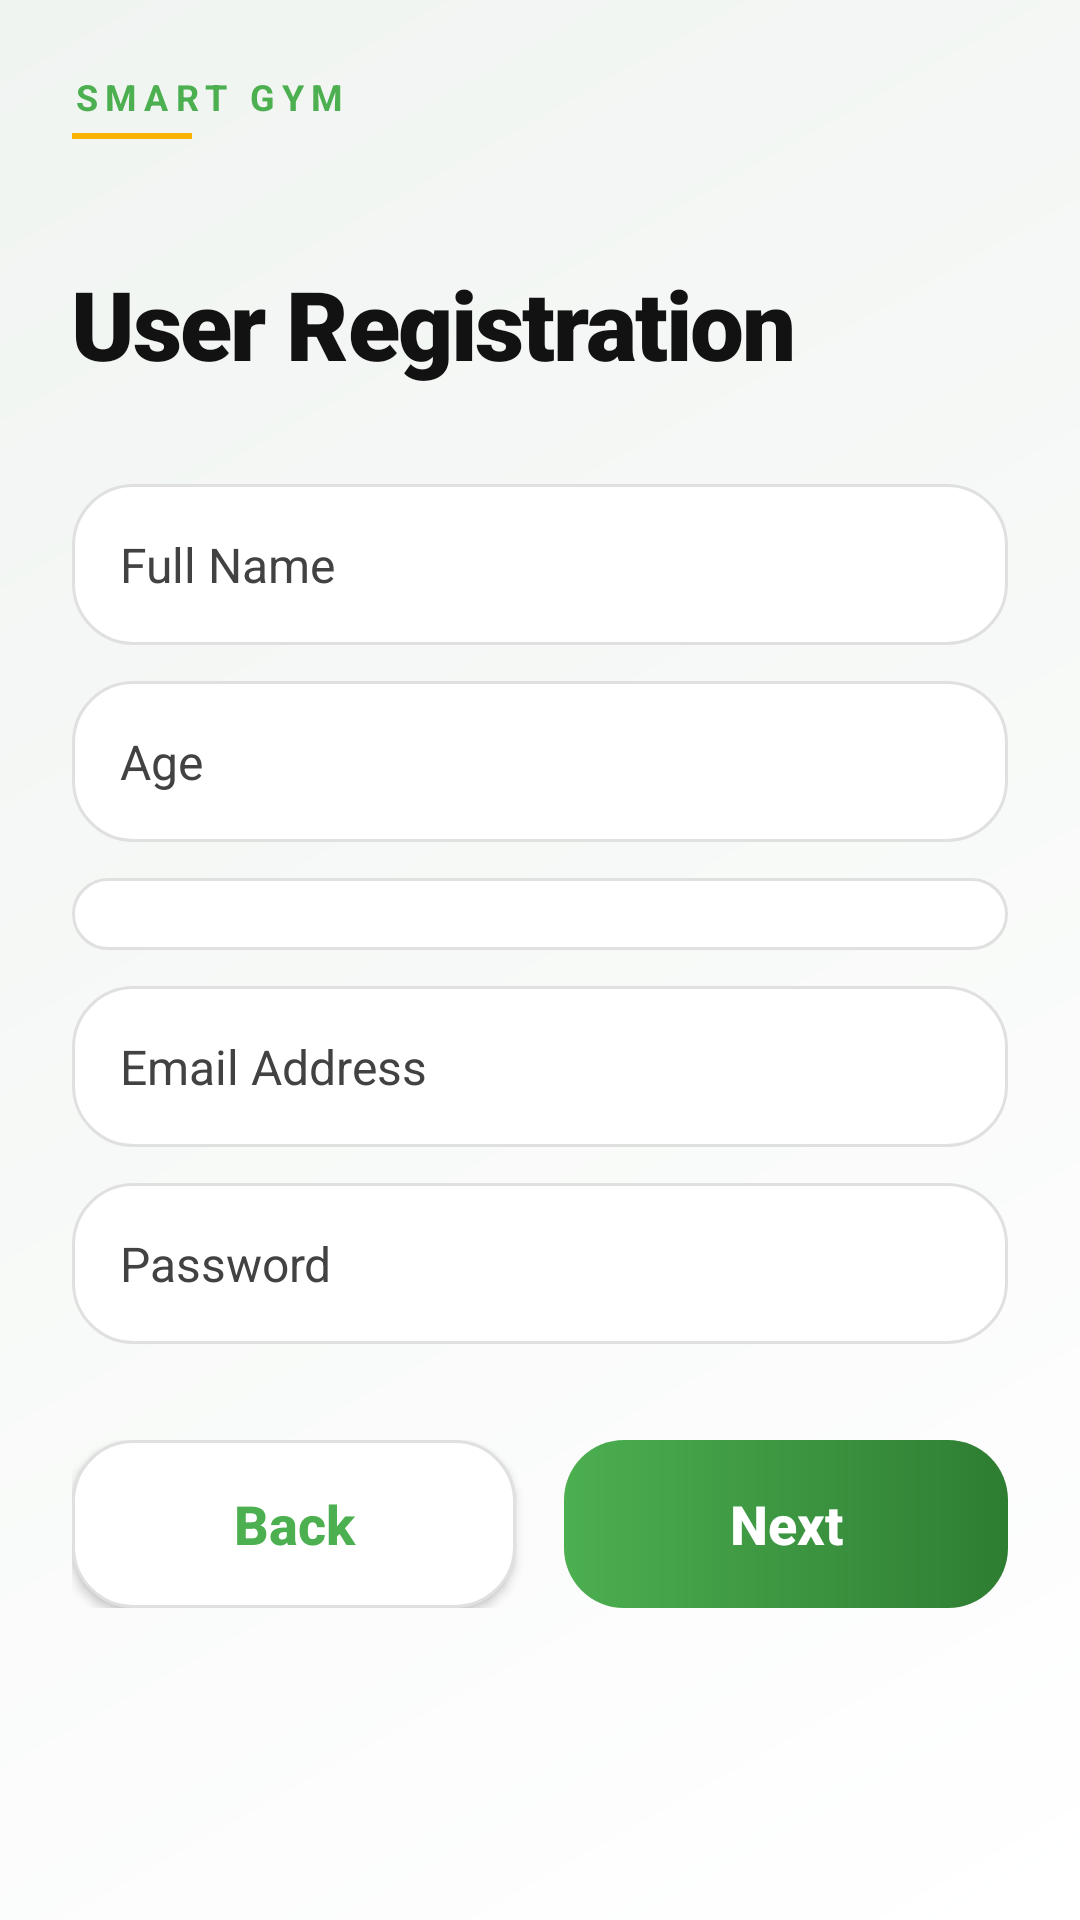

Android layout source for this screen:
<!-- AndroidManifest.xml: application theme Theme.SmartGym -->
<!-- res/layout/activity_user_details.xml -->
<?xml version="1.0" encoding="utf-8"?>
<androidx.constraintlayout.widget.ConstraintLayout xmlns:android="http://schemas.android.com/apk/res/android"
    xmlns:app="http://schemas.android.com/apk/res-auto"
    android:layout_width="match_parent"
    android:layout_height="match_parent"
    android:background="@drawable/bg_screen_gradient"
    android:padding="24dp">

    <include
        android:id="@+id/header"
        layout="@layout/layout_app_header"
        app:layout_constraintStart_toStartOf="parent"
        app:layout_constraintTop_toTopOf="parent" />

    <TextView
        android:id="@+id/tvUserRegTitle"
        style="@style/SmartGymTitle"
        android:layout_width="wrap_content"
        android:layout_height="wrap_content"
        android:layout_marginTop="24dp"
        android:text="User Registration"
        android:textSize="32sp"
        app:layout_constraintStart_toStartOf="parent"
        app:layout_constraintTop_toBottomOf="@id/header" />


    <LinearLayout
        android:id="@+id/layoutUserFields"
        android:layout_width="match_parent"
        android:layout_height="wrap_content"
        android:layout_marginTop="32dp"
        android:orientation="vertical"
        app:layout_constraintTop_toBottomOf="@id/tvUserRegTitle">

        <EditText
            android:id="@+id/etUserName"
            style="@style/SmartGymEditText"
            android:layout_width="match_parent"
            android:layout_height="wrap_content"
            android:hint="Full Name" />

        <EditText
            android:id="@+id/etUserAge"
            style="@style/SmartGymEditText"
            android:layout_width="match_parent"
            android:layout_height="wrap_content"
            android:layout_marginTop="12dp"
            android:hint="Age"
            android:inputType="number" />

        <Spinner
            android:id="@+id/spinnerGender"
            android:layout_width="match_parent"
            android:layout_height="wrap_content"
            android:layout_marginTop="12dp"
            android:background="@drawable/bg_premium_input"
            android:padding="12dp" />

        <EditText
            android:id="@+id/etUserEmail"
            style="@style/SmartGymEditText"
            android:layout_width="match_parent"
            android:layout_height="wrap_content"
            android:layout_marginTop="12dp"
            android:hint="Email Address"
            android:inputType="textEmailAddress" />

        <EditText
            android:id="@+id/etUserPassword"
            style="@style/SmartGymEditText"
            android:layout_width="match_parent"
            android:layout_height="wrap_content"
            android:layout_marginTop="12dp"
            android:hint="Password"
            android:inputType="textPassword" />

    </LinearLayout>

    <LinearLayout
        android:id="@+id/layoutUserNav"
        android:layout_width="match_parent"
        android:layout_height="wrap_content"
        android:layout_marginTop="32dp"
        android:orientation="horizontal"
        app:layout_constraintTop_toBottomOf="@id/layoutUserFields">

        <Button
            android:id="@+id/btnUserPrev"
            style="@style/SmartGymSecondaryButton"
            android:layout_width="0dp"
            android:layout_height="wrap_content"
            android:layout_marginEnd="8dp"
            android:layout_weight="1"
            android:text="Back" />

        <Button
            android:id="@+id/btnUserContinue"
            style="@style/SmartGymPrimaryButton"
            android:layout_width="0dp"
            android:layout_height="wrap_content"
            android:layout_marginStart="8dp"
            android:layout_weight="1"
            android:text="Next" />
    </LinearLayout>


</androidx.constraintlayout.widget.ConstraintLayout>
<!-- res/layout/layout_app_header.xml (included above) -->
<?xml version="1.0" encoding="utf-8"?>
<LinearLayout xmlns:android="http://schemas.android.com/apk/res/android"
    android:layout_width="match_parent"
    android:layout_height="wrap_content"
    android:orientation="vertical"
    android:paddingBottom="16dp">

    <TextView
        android:layout_width="wrap_content"
        android:layout_height="wrap_content"
        android:text="SMART GYM"
        android:textColor="@color/primary"
        android:textSize="12sp"
        android:textStyle="bold"
        android:letterSpacing="0.2" />

    <View
        android:layout_width="40dp"
        android:layout_height="2dp"
        android:layout_marginTop="4dp"
        android:background="@color/accent" />

</LinearLayout>
<!-- resources referenced by this layout -->
<resources>
  <color name="accent">#FFB300</color>
  <color name="primary">#4CAF50</color>
  <!-- drawable bg_premium_input (drawable) -->
  <?xml version="1.0" encoding="utf-8"?>
  <shape xmlns:android="http://schemas.android.com/apk/res/android">
      <corners android:radius="20dp" />
      <solid android:color="@color/surface" />
      <stroke
          android:width="1dp"
          android:color="#E0E0E0" />
  </shape>
  <!-- drawable bg_screen_gradient (drawable) -->
  <?xml version="1.0" encoding="utf-8"?>
  <shape xmlns:android="http://schemas.android.com/apk/res/android">
      <gradient
          android:angle="135"
          android:endColor="#F0F4F1"
          android:startColor="#FFFFFF"
          android:type="linear" />
  </shape>
  <style name="SmartGymEditText">
          <item name="android:background">@drawable/bg_premium_input</item>
          <item name="android:padding">16dp</item>
          <item name="android:textColor">@color/text_primary</item>
          <item name="android:textColorHint">@color/text_secondary</item>
          <item name="android:textSize">16sp</item>
      </style>
  <style name="SmartGymPrimaryButton">
          <item name="android:background">@drawable/bg_premium_button</item>
          <item name="android:textColor">@color/white</item>
          <item name="android:textAllCaps">false</item>
          <item name="android:textSize">18sp</item>
          <item name="android:textStyle">bold</item>
          <item name="android:stateListAnimator">@null</item>
          <item name="android:minHeight">56dp</item>
          <item name="android:paddingStart">24dp</item>
          <item name="android:paddingEnd">24dp</item>
      </style>
  <style name="SmartGymSecondaryButton">
          <item name="android:background">@drawable/bg_premium_input</item>
          <item name="android:textColor">@color/primary</item>
          <item name="android:textAllCaps">false</item>
          <item name="android:textSize">18sp</item>
          <item name="android:textStyle">bold</item>
          <item name="android:minHeight">56dp</item>
      </style>
  <style name="SmartGymTitle">
          <item name="android:textSize">34sp</item>
          <item name="android:textStyle">bold</item>
          <item name="android:textColor">@color/text_primary</item>
          <item name="android:fontFamily">sans-serif-black</item>
          <item name="android:letterSpacing">-0.02</item>
          <item name="android:lineSpacingExtra">2dp</item>
      </style>
  <style name="Theme.SmartGym" parent="Base.Theme.SmartGym" />
  <color name="surface">#FFFFFF</color>
  <color name="text_primary">#121212</color>
  <color name="text_secondary">#424242</color>
  <!-- drawable bg_premium_button (drawable) -->
  <?xml version="1.0" encoding="utf-8"?>
  <shape xmlns:android="http://schemas.android.com/apk/res/android">
      <corners android:radius="20dp" />
      <gradient
          android:angle="0"
          android:endColor="@color/primary_dark"
          android:startColor="@color/primary"
          android:type="linear" />
      <padding
          android:bottom="12dp"
          android:left="24dp"
          android:right="24dp"
          android:top="12dp" />
  </shape>
  <color name="white">#FFFFFFFF</color>
  <style name="Base.Theme.SmartGym" parent="Theme.Material3.DayNight.NoActionBar">
          <item name="colorPrimary">@color/primary</item>
          <item name="colorOnPrimary">@color/white</item>
          <item name="colorSecondary">@color/accent</item>
          <item name="android:windowBackground">@color/background</item>
          <item name="android:statusBarColor">@color/primary_dark</item>
          <item name="android:navigationBarColor">@color/white</item>
          <item name="android:textColorPrimary">@color/text_primary</item>
          <item name="android:textColorSecondary">@color/text_secondary</item>
          <item name="android:shadowColor">#1A000000</item>
      </style>
  <color name="primary_dark">#2E7D32</color>
  <color name="background">#F7F8FA</color>
</resources>
